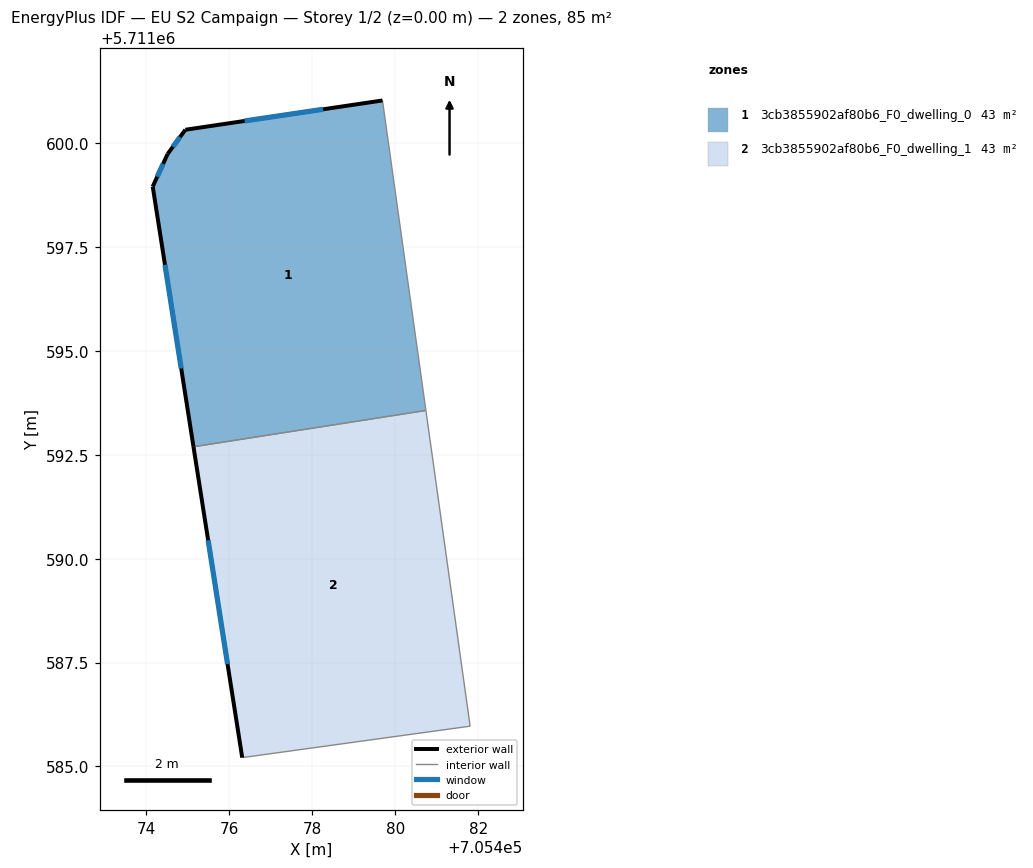
=== STOREY PLAN SPEC (per zone: floor XY polygon, exterior-wall plan segments, windows/doors) ===
zone 1: 3cb3855902af80b6_F0_dwelling_0  (42.7 m²)
  floor: (705479.69, 5711601.03) (705480.73, 5711593.57) (705475.14, 5711592.69) (705474.16, 5711598.96) (705474.52, 5711599.74) (705474.94, 5711600.32)
  exterior wall: (705474.16, 5711598.96) – (705475.14, 5711592.69)  [6.3 m]
    window: (705474.46, 5711597.07) – (705474.85, 5711594.58)  [3.0 m²]
  exterior wall: (705474.52, 5711599.74) – (705474.16, 5711598.96)  [0.9 m]
    window: (705474.41, 5711599.50) – (705474.27, 5711599.19)  [0.4 m²]
  exterior wall: (705474.94, 5711600.32) – (705474.52, 5711599.74)  [0.7 m]
    window: (705474.82, 5711600.15) – (705474.65, 5711599.91)  [0.3 m²]
  exterior wall: (705479.69, 5711601.03) – (705474.94, 5711600.32)  [4.8 m]
    window: (705478.26, 5711600.82) – (705476.37, 5711600.54)  [2.3 m²]
  interior walls: 2
zone 2: 3cb3855902af80b6_F0_dwelling_1  (42.7 m²)
  floor: (705480.73, 5711593.57) (705481.80, 5711585.97) (705476.31, 5711585.21) (705475.14, 5711592.69)
  exterior wall: (705475.14, 5711592.69) – (705476.31, 5711585.21)  [7.6 m]
    window: (705475.49, 5711590.44) – (705475.96, 5711587.46)  [3.6 m²]
  interior walls: 3

=== DERIVED (storey summary) ===
Building: EU S2 Campaign
Storey: 1 of 2  (floor level z = 0.00 m)
Storey gross floor area: 85.4 m²
Zones on this storey: 2
  - 3cb3855902af80b6_F0_dwelling_0: floor 42.7 m²; exterior wall 12.7 m (38.2 m²); 4 window(s) 6.1 m²; WWR 15.9%
  - 3cb3855902af80b6_F0_dwelling_1: floor 42.7 m²; exterior wall 7.6 m (22.7 m²); 1 window(s) 3.6 m²; WWR 15.9%
Zone adjacency (shared interzone walls):
  - 3cb3855902af80b6_F0_dwelling_0 ↔ 3cb3855902af80b6_F0_dwelling_1